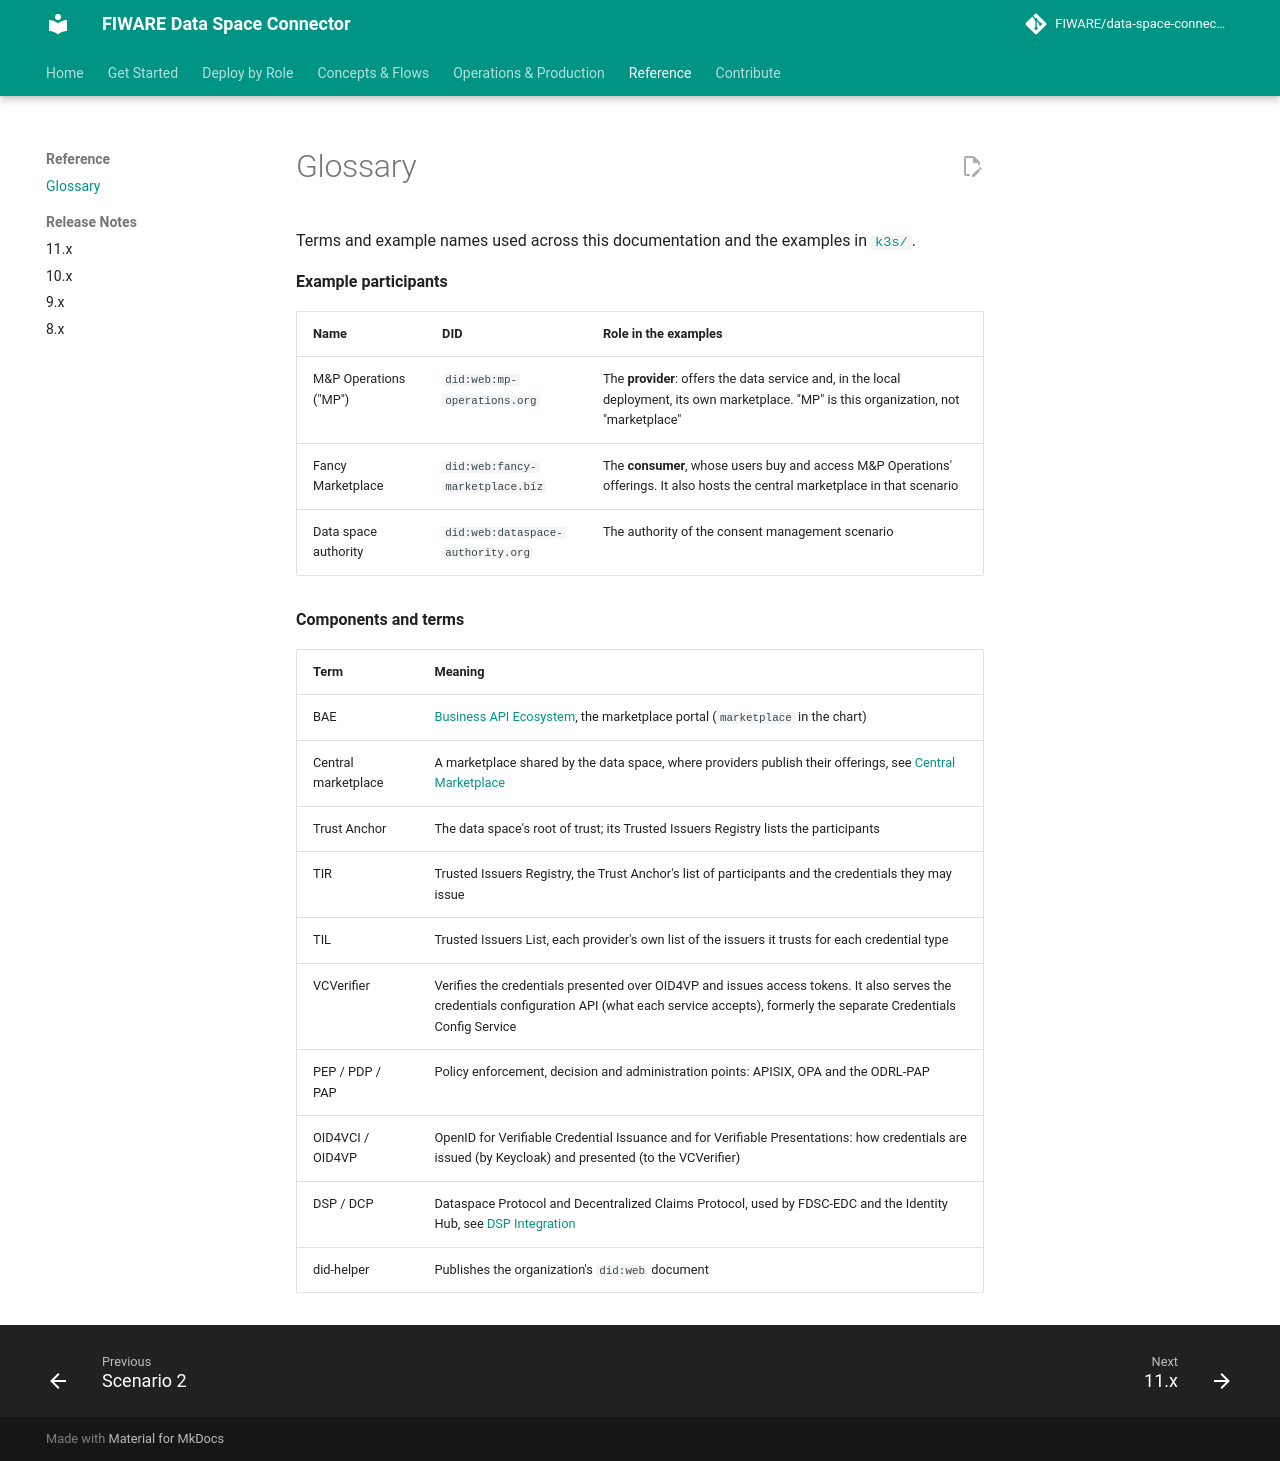

repository: FIWARE/data-space-connector · page: 11.48.7/glossary/index.html · generator: mkdocs

# Glossary

Terms and example names used across this documentation and the examples in [`k3s/`](https://github.com/FIWARE/data-space-connector/tree/main/k3s).

**Example participants**

| Name | DID | Role in the examples |
|---|---|---|
| M&P Operations ("MP") | `did:web:mp-operations.org` | The **provider**: offers the data service and, in the local deployment, its own marketplace. "MP" is this organization, not "marketplace" |
| Fancy Marketplace | `did:web:fancy-marketplace.biz` | The **consumer**, whose users buy and access M&P Operations' offerings. It also hosts the central marketplace in that scenario |
| Data space authority | `did:web:dataspace-authority.org` | The authority of the consent management scenario |

**Components and terms**

| Term | Meaning |
|---|---|
| BAE | [Business API Ecosystem](https://github.com/FIWARE/business-api-ecosystem), the marketplace portal (`marketplace` in the chart) |
| Central marketplace | A marketplace shared by the data space, where providers publish their offerings, see [Central Marketplace](./CENTRAL_MARKETPLACE.md) |
| Trust Anchor | The data space's root of trust; its Trusted Issuers Registry lists the participants |
| TIR | Trusted Issuers Registry, the Trust Anchor's list of participants and the credentials they may issue |
| TIL | Trusted Issuers List, each provider's own list of the issuers it trusts for each credential type |
| VCVerifier | Verifies the credentials presented over OID4VP and issues access tokens. It also serves the credentials configuration API (what each service accepts), formerly the separate Credentials Config Service |
| PEP / PDP / PAP | Policy enforcement, decision and administration points: APISIX, OPA and the ODRL-PAP |
| OID4VCI / OID4VP | OpenID for Verifiable Credential Issuance and for Verifiable Presentations: how credentials are issued (by Keycloak) and presented (to the VCVerifier) |
| DSP / DCP | Dataspace Protocol and Decentralized Claims Protocol, used by FDSC-EDC and the Identity Hub, see [DSP Integration](./DSP_INTEGRATION.md) |
| did-helper | Publishes the organization's `did:web` document |
